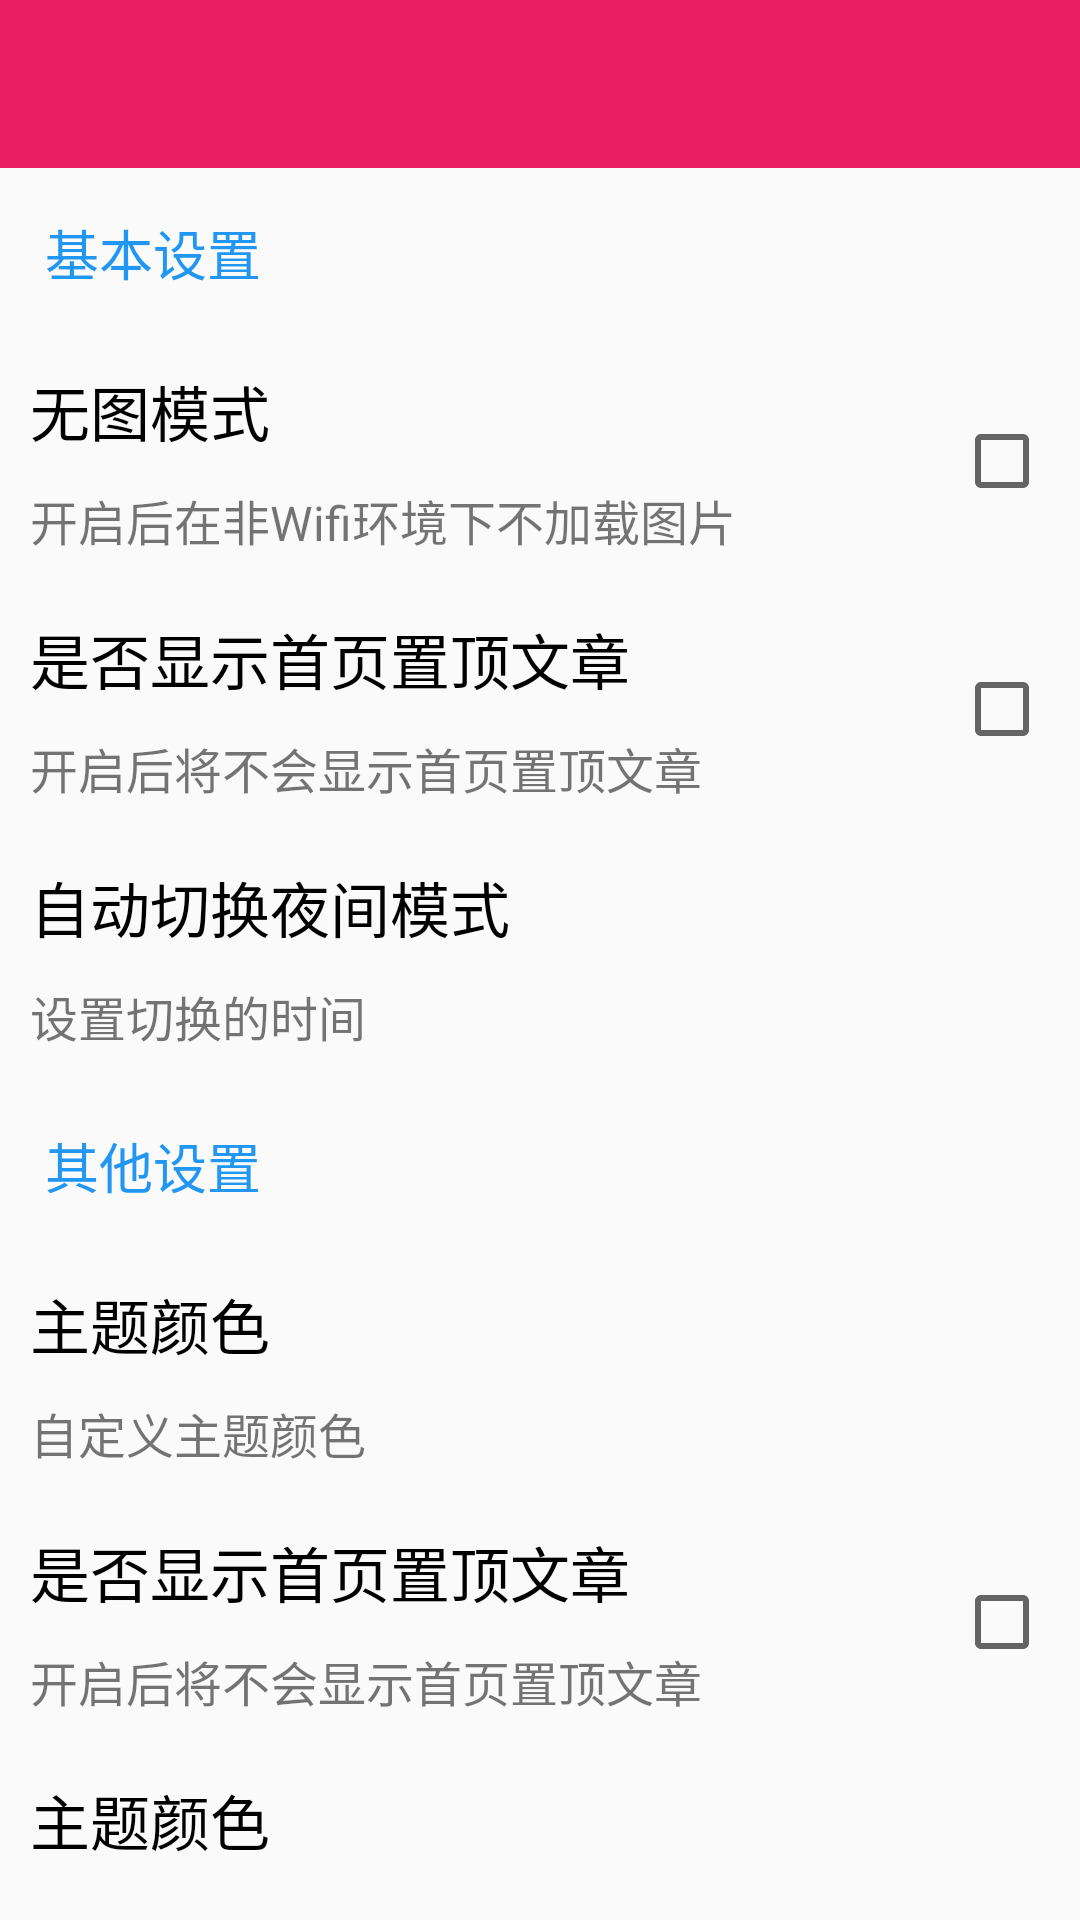

This screen was rendered from an Android layout file. Write that file and the resources it references.
<!-- AndroidManifest.xml: application theme AppTheme -->
<!-- res/layout/activity_setting.xml -->
<?xml version="1.0" encoding="utf-8"?>
<LinearLayout xmlns:android="http://schemas.android.com/apk/res/android"
    xmlns:app="http://schemas.android.com/apk/res-auto"
    xmlns:tools="http://schemas.android.com/tools"
    android:layout_width="match_parent"
    android:layout_height="match_parent"
    android:orientation="vertical"
    tools:context=".setting.Setting">

    <androidx.appcompat.widget.Toolbar
        android:id="@+id/setting_toolbar"
        android:layout_width="match_parent"
        android:layout_height="wrap_content"
        android:background="@color/Pink"></androidx.appcompat.widget.Toolbar>

    <TextView
        android:layout_width="wrap_content"
        android:layout_height="wrap_content"
        android:layout_margin="15dp"
        android:text="@string/jb_setting"
        android:textColor="@color/Blue"
        android:textSize="18dp" />

    <RelativeLayout
        android:layout_width="match_parent"
        android:layout_height="wrap_content"
        android:padding="@dimen/sp_10">

        <TextView
            android:id="@+id/setting_wutu"
            android:layout_width="wrap_content"
            android:layout_height="wrap_content"
            android:text="无图模式"
            android:textColor="@color/Black"
            android:textSize="@dimen/dp_20" />

        <TextView
            android:layout_width="wrap_content"
            android:layout_height="wrap_content"
            android:layout_below="@id/setting_wutu"
            android:layout_marginTop="10dp"
            android:text="开启后在非Wifi环境下不加载图片"

            android:textSize="@dimen/dp_16" />

        <CheckBox
            android:layout_width="wrap_content"
            android:layout_height="wrap_content"
            android:layout_alignParentRight="true"
            android:layout_centerVertical="true" />
    </RelativeLayout>

    <RelativeLayout
        android:layout_width="match_parent"
        android:layout_height="wrap_content"
        android:padding="@dimen/sp_10">

        <TextView
            android:id="@+id/setting_zhiding"
            android:layout_width="wrap_content"
            android:layout_height="wrap_content"
            android:text="是否显示首页置顶文章"
            android:textColor="@color/Black"
            android:textSize="@dimen/dp_20" />

        <TextView
            android:layout_width="wrap_content"
            android:layout_height="wrap_content"
            android:layout_below="@id/setting_zhiding"
            android:layout_marginTop="10dp"
            android:text="开启后将不会显示首页置顶文章"

            android:textSize="@dimen/dp_16" />

        <CheckBox
            android:layout_width="wrap_content"
            android:layout_height="wrap_content"
            android:layout_alignParentRight="true"
            android:layout_centerVertical="true" />
    </RelativeLayout>

    <RelativeLayout
        android:layout_width="match_parent"
        android:layout_height="wrap_content"
        android:padding="@dimen/sp_10">

        <TextView
            android:id="@+id/setting_night"
            android:layout_width="wrap_content"
            android:layout_height="wrap_content"
            android:text="自动切换夜间模式"
            android:textColor="@color/Black"
            android:textSize="@dimen/dp_20" />

        <TextView
            android:layout_width="wrap_content"
            android:layout_height="wrap_content"
            android:layout_below="@id/setting_night"
            android:layout_marginTop="10dp"
            android:text="设置切换的时间"

            android:textSize="@dimen/dp_16" />
    </RelativeLayout>

    <TextView
        android:layout_width="wrap_content"
        android:layout_height="wrap_content"
        android:layout_margin="15dp"
        android:text="其他设置"
        android:textColor="@color/Blue"
        android:textSize="18dp" />

    <RelativeLayout
        android:layout_width="match_parent"
        android:layout_height="wrap_content"
        android:padding="@dimen/sp_10">

        <TextView
            android:id="@+id/setting_theme"
            android:layout_width="wrap_content"
            android:layout_height="wrap_content"
            android:text="主题颜色"
            android:textColor="@color/Black"
            android:textSize="@dimen/dp_20" />

        <TextView
            android:layout_width="wrap_content"
            android:layout_height="wrap_content"
            android:layout_below="@id/setting_theme"
            android:layout_marginTop="10dp"
            android:text="自定义主题颜色"

            android:textSize="@dimen/dp_16" />
    </RelativeLayout>

    <RelativeLayout
        android:layout_width="match_parent"
        android:layout_height="wrap_content"
        android:padding="@dimen/sp_10">

        <TextView
            android:id="@+id/setting_navigation"
            android:layout_width="wrap_content"
            android:layout_height="wrap_content"
            android:text="是否显示首页置顶文章"
            android:textColor="@color/Black"
            android:textSize="@dimen/dp_20" />

        <TextView
            android:layout_width="wrap_content"
            android:layout_height="wrap_content"
            android:layout_below="@id/setting_navigation"
            android:layout_marginTop="10dp"
            android:text="开启后将不会显示首页置顶文章"

            android:textSize="@dimen/dp_16" />

        <CheckBox
            android:layout_width="wrap_content"
            android:layout_height="wrap_content"
            android:layout_alignParentRight="true"
            android:layout_centerVertical="true" />
    </RelativeLayout>
    <RelativeLayout
        android:layout_width="match_parent"
        android:layout_height="wrap_content"
        android:padding="@dimen/sp_10">

        <TextView
            android:id="@+id/setting_huan"
            android:layout_width="wrap_content"
            android:layout_height="wrap_content"
            android:text="主题颜色"
            android:textColor="@color/Black"
            android:textSize="@dimen/dp_20" />

        <TextView
            android:layout_width="wrap_content"
            android:layout_height="wrap_content"
            android:layout_below="@id/setting_huan"
            android:layout_marginTop="10dp"
            android:text="自定义主题颜色"

            android:textSize="@dimen/dp_16" />
    </RelativeLayout>

</LinearLayout>
<!-- resources referenced by this layout -->
<resources>
  <color name="Black" tools:keep="@color/Black">#000000</color>
  <color name="Blue">#2196f3</color>
  <color name="Pink" tools:keep="@color/Pink">#e91e63</color>
  <dimen name="dp_16">16dp</dimen>
  <dimen name="dp_20">20dp</dimen>
  <dimen name="sp_10">10sp</dimen>
  <string name="jb_setting">基本设置</string>
  <style name="AppTheme" parent="Theme.AppCompat.Light.DarkActionBar">
          
          <item name="colorPrimary">@color/colorPrimary</item>
          <item name="colorPrimaryDark">@color/colorPrimaryDark</item>
          <item name="colorAccent">@color/colorAccent</item>
      </style>
  <color name="colorPrimary">#D81B60</color>
  <color name="colorPrimaryDark">#D81B60</color>
  <color name="colorAccent">#D81B60</color>
</resources>
